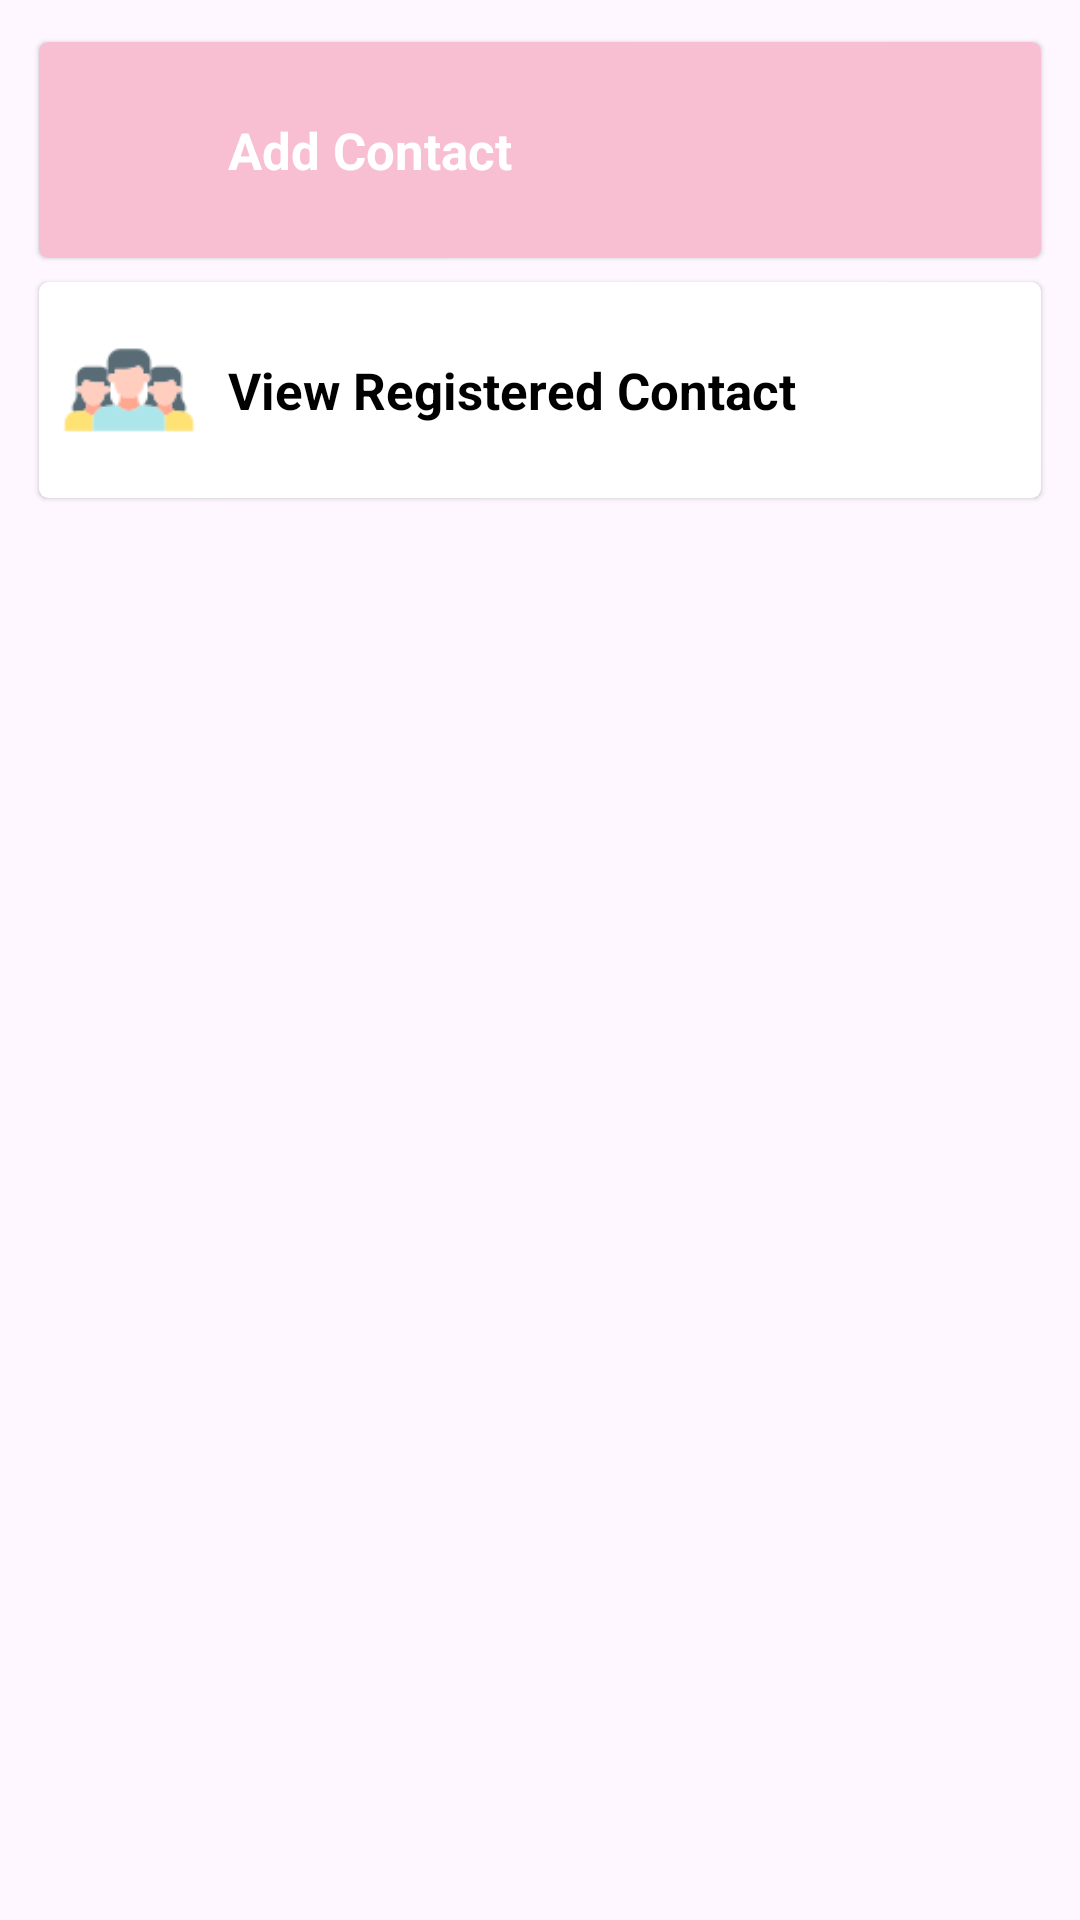

Write the Android layout XML for this screen, with the resource values it uses.
<!-- AndroidManifest.xml: application theme Theme.WomenSafety -->
<!-- res/layout/include_add_contact.xml -->
<?xml version="1.0" encoding="utf-8"?>
<LinearLayout xmlns:android="http://schemas.android.com/apk/res/android"
    xmlns:app="http://schemas.android.com/apk/res-auto"
    android:layout_width="match_parent"
    android:layout_height="wrap_content"
    android:orientation="vertical"
    android:padding="10dp">


    <androidx.cardview.widget.CardView
        android:id="@+id/cardAddContact"
        android:layout_width="match_parent"
        android:layout_height="80dp"
        app:cardBackgroundColor="@color/color1"
        app:cardCornerRadius="3dp"
        app:cardElevation="1dp"
        app:cardUseCompatPadding="true">

        <LinearLayout
            android:layout_width="match_parent"
            android:layout_height="wrap_content"
            android:layout_gravity="center"
            android:orientation="horizontal"
            android:padding="5dp">

            <ImageView
                android:layout_width="50dp"
                android:layout_height="50dp"
                android:layout_gravity="center"
                android:background="@android:color/transparent"
                android:padding="3dp"
                android:scaleType="fitCenter"
                android:src="@drawable/add_user" />

            <TextView
                android:id="@+id/Id_TxtAddNewNumber"
                android:layout_width="0dp"
                android:layout_height="match_parent"
                android:layout_gravity="center"
                android:layout_weight="1"
                android:gravity="center|start"
                android:padding="@dimen/ProjectTextPadding"
                android:text="Add Contact"
                android:textColor="@color/white"
                android:textSize="@dimen/ProjectTextSize"
                android:textStyle="bold" />
        </LinearLayout>
    </androidx.cardview.widget.CardView>

    <androidx.cardview.widget.CardView
        android:id="@+id/cardShowRegisteredContact"
        android:layout_width="match_parent"
        android:layout_height="80dp"
        app:cardCornerRadius="3dp"
        app:cardElevation="1dp"
        app:cardUseCompatPadding="true">

        <LinearLayout
            android:layout_width="match_parent"
            android:layout_height="wrap_content"
            android:layout_gravity="center"
            android:orientation="horizontal"
            android:padding="5dp">

            <ImageView
                android:layout_width="50dp"
                android:layout_height="50dp"
                android:layout_gravity="center"
                android:background="@android:color/transparent"
                android:padding="3dp"
                android:scaleType="fitCenter"
                android:src="@drawable/ic_people" />

            <TextView
                android:id="@+id/Id_TxtRegistered"
                android:layout_width="0dp"
                android:layout_height="match_parent"
                android:layout_gravity="center"
                android:layout_weight="1"
                android:gravity="center|start"
                android:padding="@dimen/ProjectTextPadding"
                android:text="View Registered Contact"
                android:textColor="@color/black"
                android:textSize="@dimen/ProjectTextSize"
                android:textStyle="bold" />
        </LinearLayout>
    </androidx.cardview.widget.CardView>
</LinearLayout>
<!-- resources referenced by this layout -->
<resources>
  <color name="black">#FF000000</color>
  <color name="color1">#f8bed2</color>
  <color name="white">#FFFFFFFF</color>
  <dimen name="ProjectTextPadding">8dp</dimen>
  <dimen name="ProjectTextSize">17sp</dimen>
  <!-- drawable ic_people: png bitmap (drawable, 2566 bytes) -->
  <style name="Theme.WomenSafety" parent="Theme.Material3.Light.NoActionBar">
          
          <item name="colorPrimary">@color/purple_500</item>
          <item name="colorPrimaryVariant">@color/purple_700</item>
          <item name="colorOnPrimary">@color/white</item>
          
          <item name="colorSecondary">@color/teal_200</item>
          <item name="colorSecondaryVariant">@color/teal_700</item>
          <item name="colorOnSecondary">@color/black</item>
          
          <item name="android:statusBarColor" tools:targetApi="21">?attr/colorPrimaryVariant</item>
          
      </style>
  <color name="purple_500">#FF6200EE</color>
  <color name="purple_700">#FFfaaebc</color>
  <color name="teal_200">#FF03DAC5</color>
  <color name="teal_700">#FF018786</color>
</resources>
